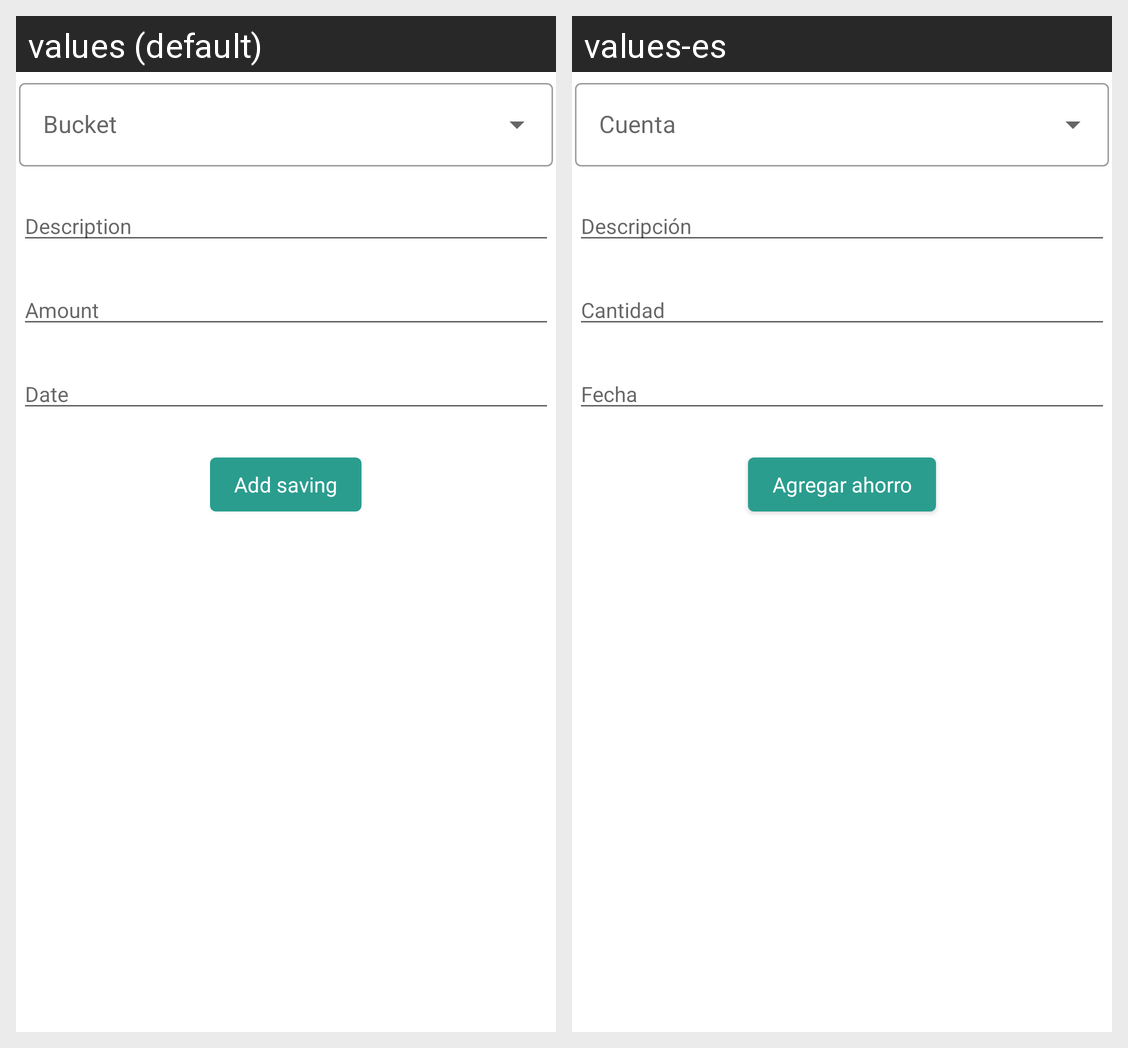

This grid shows one Android layout under two languages. Give, for every string resource on the screen, its name, the default text and each shown locale's text.
Android screen res/layout/fragment_add_saving.xml rendered under 2 locales, left to right: values (default), values-es. Device: Nexus 5 (rendered at 1080×1920; each locale shown at half size, 540×960, under a caption strip naming it); theme AppTheme.
Strings drawn on this screen, with the default value and each locale's value (text and hints the layout hard-codes, and strings that could not be matched under every locale, appear in the picture but are not listed):

bucket
  values: Bucket
  values-es: Cuenta

description
  values: Description
  values-es: Descripción

amount
  values: Amount
  values-es: Cantidad

date
  values: Date
  values-es: Fecha

add_saving
  values: Add saving
  values-es: Agregar ahorro
